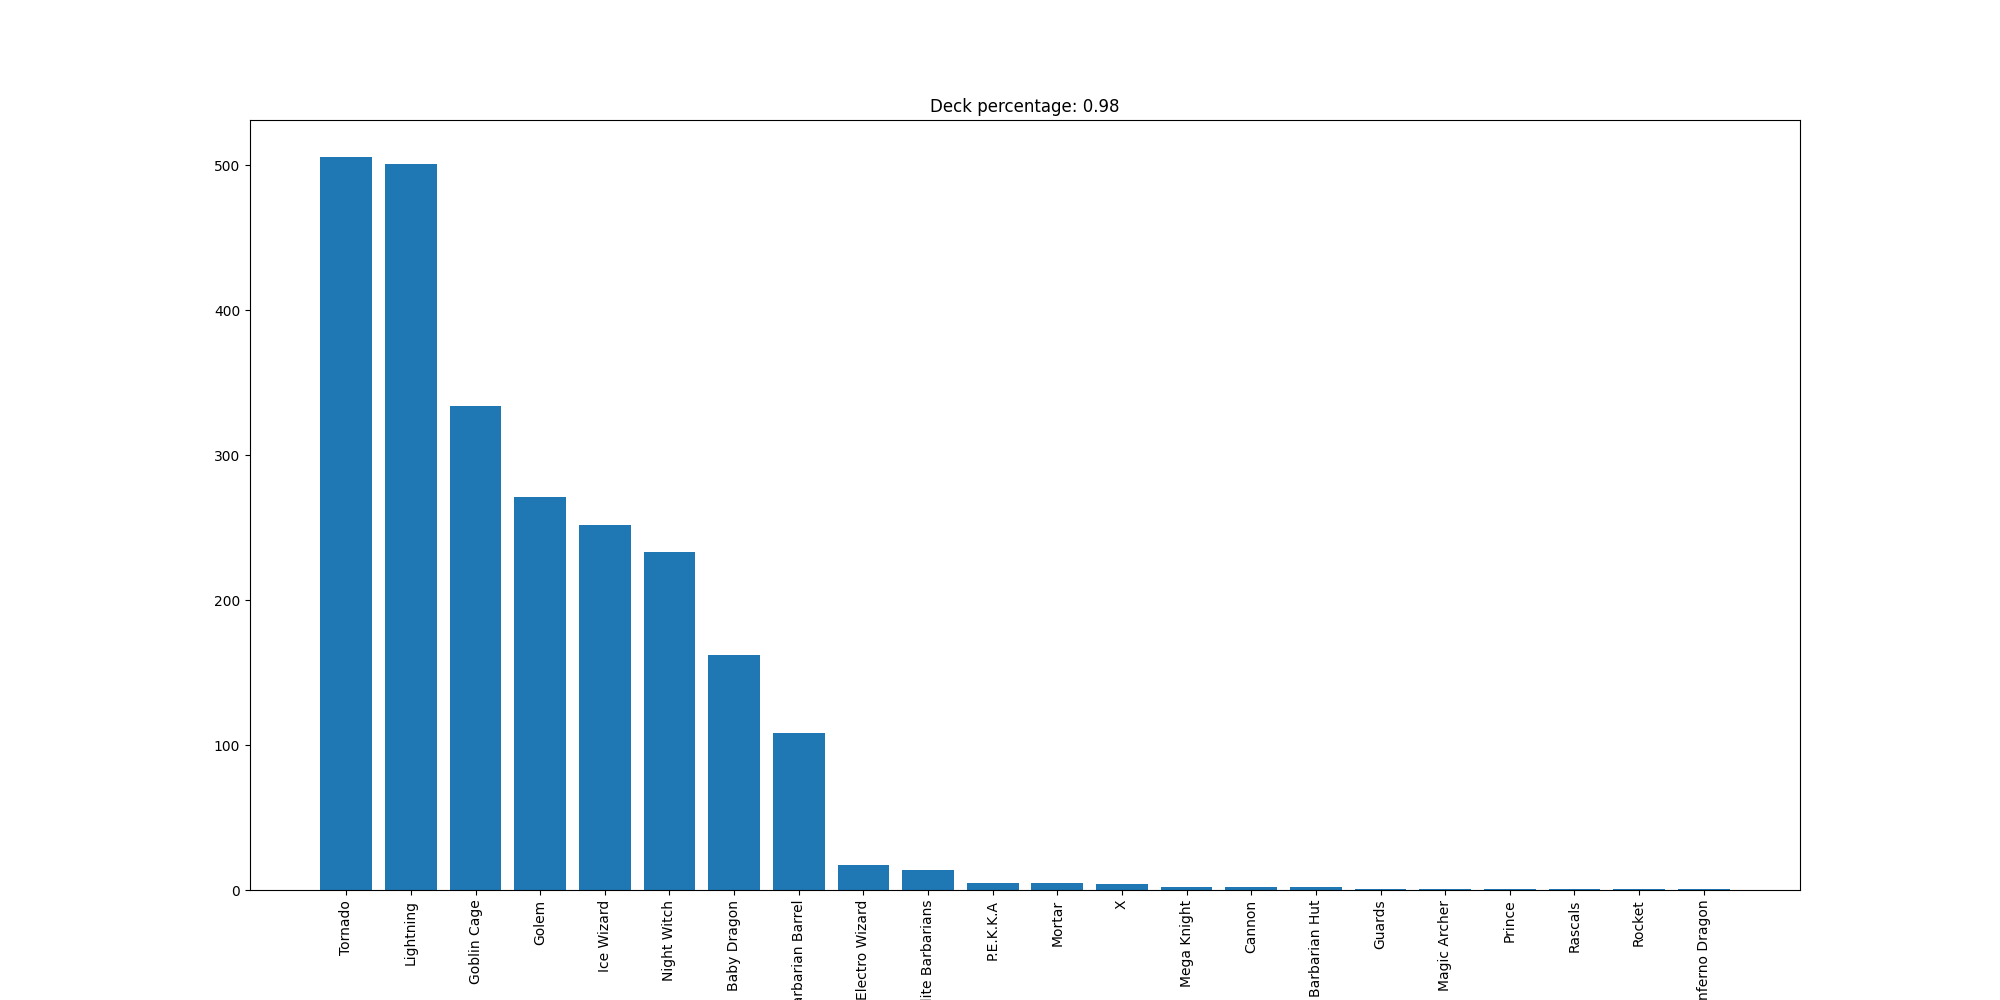

Source data for this figure (header and first rows):
Tornado, 506
Lightning, 501
Goblin Cage, 334
Golem, 271
Ice Wizard, 252
Night Witch, 233
Baby Dragon, 162
Barbarian Barrel, 108
Electro Wizard, 17
Elite Barbarians, 14
P.E.K.K.A, 5
Mortar, 5
X, 4
Mega Knight, 2
Cannon, 2
Barbarian Hut, 2
Guards, 1
Magic Archer, 1
Prince, 1
Rascals, 1
Rocket, 1
Inferno Dragon, 1
